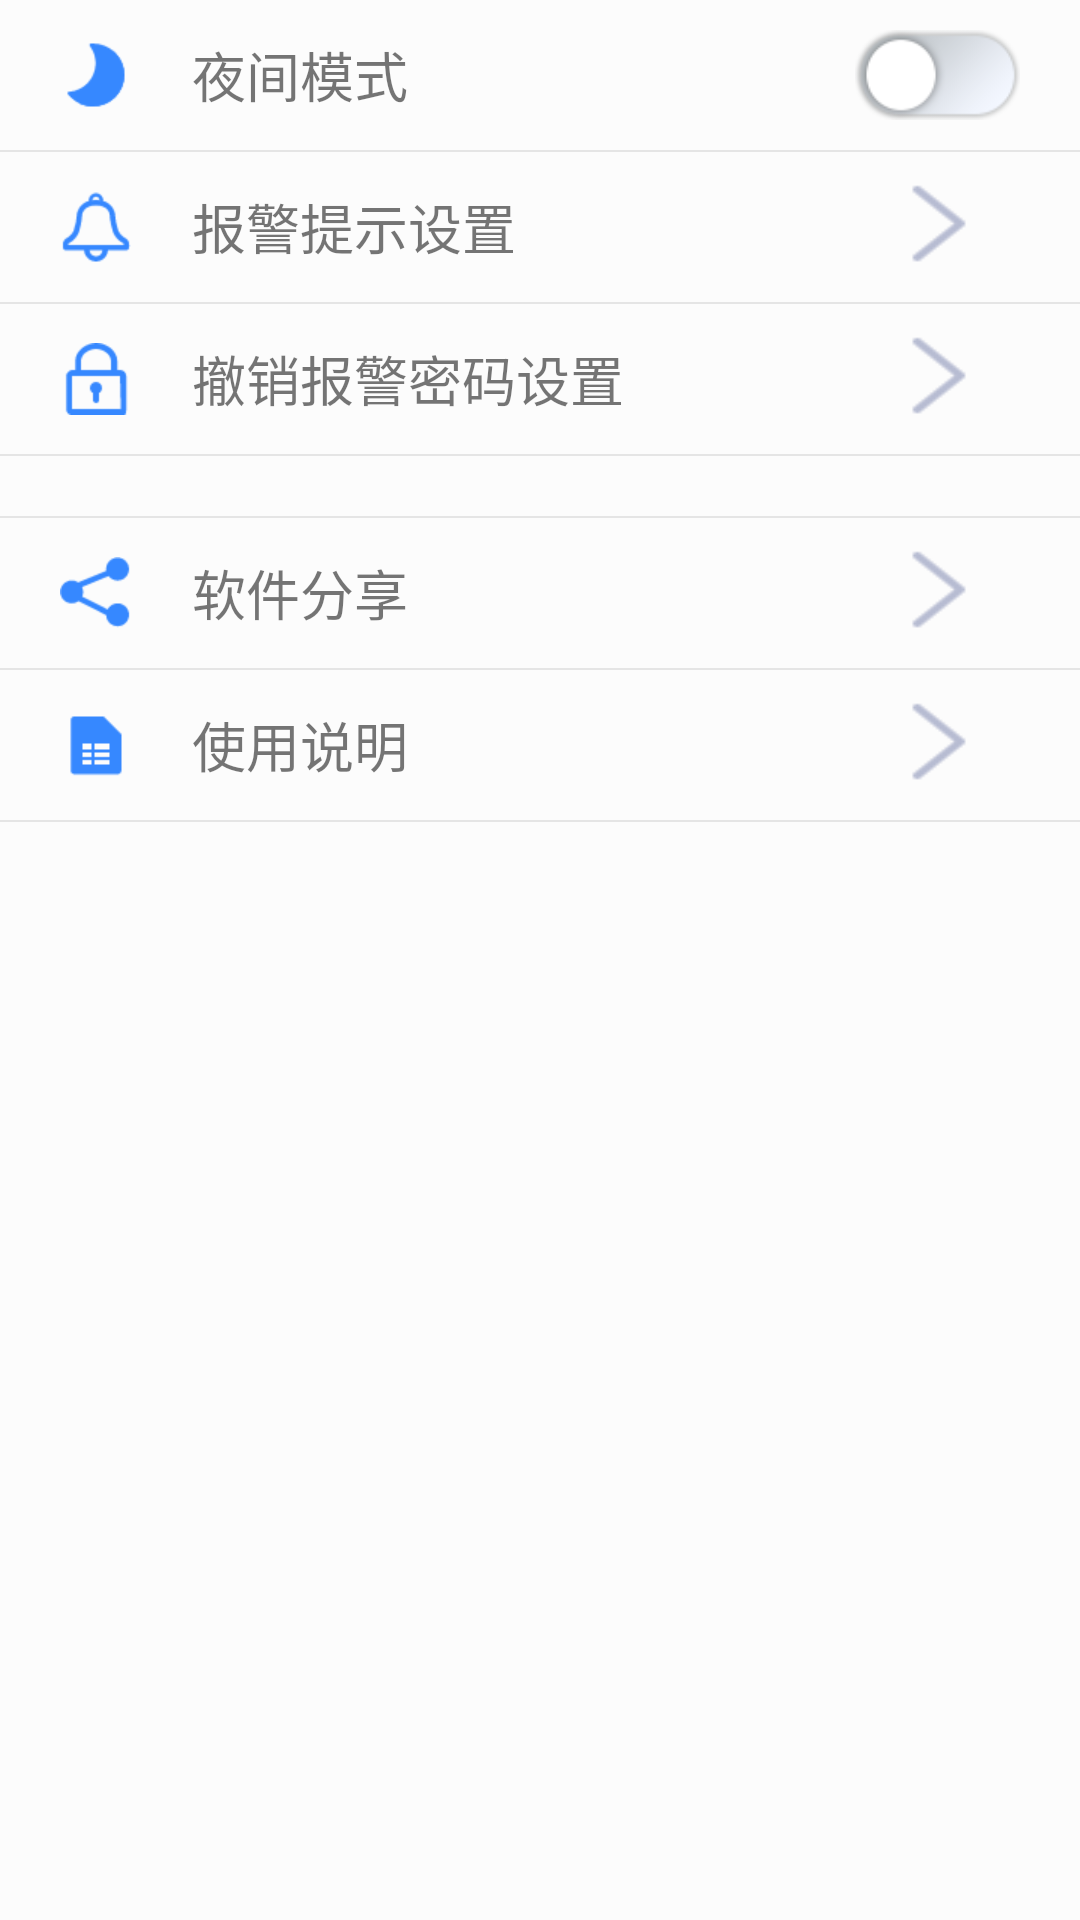

Produce the Android XML layout that renders to this screen, including the resource entries it uses.
<!-- AndroidManifest.xml: application theme AppTheme -->
<!-- res/layout/set_fragment.xml -->
<?xml version="1.0" encoding="utf-8"?>
<LinearLayout xmlns:android="http://schemas.android.com/apk/res/android"
    android:orientation="vertical"
    android:background="@color/bg_topbar"
    android:layout_width="match_parent"
    android:layout_height="match_parent">
    
   <LinearLayout
       android:orientation="horizontal"
       android:layout_width="match_parent"
       android:layout_height="50dp">
       <RelativeLayout
           android:background="@color/bg_topbar"
           android:layout_width="match_parent"
           android:layout_height="match_parent">
           <ImageView
               android:id="@+id/light"
               android:src="@mipmap/icon_night"
               android:layout_width="wrap_content"
               android:layout_height="wrap_content"
               android:layout_marginLeft="20dp"
               android:layout_centerVertical="true"
               />
           <LinearLayout
               android:layout_toRightOf="@+id/light"
               android:layout_marginLeft="20dp"
               android:layout_centerVertical="true"
               android:orientation="vertical"
               android:layout_width="180dp"
               android:layout_height="wrap_content">
               <TextView
               android:layout_weight="1"
               android:textSize="@dimen/Text_size"
               android:layout_centerVertical="true"
               android:text="@string/settings_lights_mode"
               android:layout_width="wrap_content"
               android:layout_height="wrap_content" />
           </LinearLayout>
           <Switch
               android:id="@+id/switch_light"
               android:layout_alignParentEnd="true"
               android:layout_marginEnd="20dp"
               android:layout_centerVertical="true"
               android:background="@drawable/selector_bg_switch"
               android:thumb="@android:color/transparent"
               android:layout_width="55dp"
               android:layout_height="30dp" />
       </RelativeLayout>
   </LinearLayout>
   <View
        android:layout_width="match_parent"
        android:layout_height="2px"
        android:background="@color/div_white"
        android:layout_alignParentBottom="true"/>
    
    <LinearLayout
        android:orientation="horizontal"
        android:layout_width="match_parent"
        android:layout_height="50dp">
        <RelativeLayout
            android:background="@color/bg_topbar"
            android:layout_width="match_parent"
            android:layout_height="match_parent">
            <ImageView
                android:id="@+id/prompt"
                android:src="@mipmap/icon_alarm"
                android:layout_width="wrap_content"
                android:layout_height="wrap_content"
                android:layout_marginLeft="20dp"
                android:layout_centerVertical="true"
                />
            <LinearLayout
                android:layout_toRightOf="@+id/prompt"
                android:layout_marginLeft="20dp"
                android:layout_centerVertical="true"
                android:orientation="vertical"
                android:layout_width="180dp"
                android:layout_height="wrap_content">
                <TextView
                    android:layout_weight="1"
                    android:textSize="@dimen/Text_size"
                    android:layout_centerVertical="true"
                    android:text="@string/settings_prompt_mode"
                    android:layout_width="wrap_content"
                    android:layout_height="wrap_content" />
            </LinearLayout>
            <ImageView
                android:id="@+id/switch_prompt"
                android:layout_alignParentEnd="true"
                android:layout_marginEnd="20dp"
                android:layout_centerVertical="true"
                android:background="@mipmap/icon_ms_point"
                android:thumb="@android:color/transparent"
                android:layout_width="55dp"
                android:layout_height="50dp" />
        </RelativeLayout>
    </LinearLayout>
    <View
        android:layout_width="match_parent"
        android:layout_height="2px"
        android:background="@color/div_white"
        android:layout_alignParentBottom="true"/>
    
    <LinearLayout
        android:orientation="horizontal"
        android:layout_width="match_parent"
        android:layout_height="50dp">
        <RelativeLayout
            android:background="@color/bg_topbar"
            android:layout_width="match_parent"
            android:layout_height="match_parent">
            <ImageView
                android:id="@+id/password"
                android:src="@mipmap/icon_password"
                android:layout_width="wrap_content"
                android:layout_height="wrap_content"
                android:layout_marginLeft="20dp"
                android:layout_centerVertical="true"
                />
            <LinearLayout
                android:layout_toRightOf="@+id/password"
                android:layout_marginLeft="20dp"
                android:layout_centerVertical="true"
                android:orientation="vertical"
                android:layout_width="180dp"
                android:layout_height="wrap_content">
                <TextView
                    android:layout_weight="1"
                    android:textSize="@dimen/Text_size"
                    android:layout_centerVertical="true"
                    android:text="@string/settings_password_mode"
                    android:layout_width="wrap_content"
                    android:layout_height="wrap_content" />
            </LinearLayout>
            <ImageView
                android:id="@+id/switch_password"
                android:layout_alignParentEnd="true"
                android:layout_marginEnd="20dp"
                android:layout_centerVertical="true"
                android:background="@mipmap/icon_ms_point"
                android:thumb="@android:color/transparent"
                android:layout_width="55dp"
                android:layout_height="50dp" />
        </RelativeLayout>
    </LinearLayout>
    <View
        android:layout_width="match_parent"
        android:layout_height="2px"
        android:background="@color/div_white"
        android:layout_alignParentBottom="true"/>
    <View
        android:layout_marginTop="20dp"
        android:layout_width="match_parent"
        android:layout_height="2px"
        android:background="@color/div_white"
        android:layout_alignParentBottom="true"/>
    
    <LinearLayout
        android:orientation="horizontal"
        android:layout_width="match_parent"
        android:layout_height="50dp">
        <RelativeLayout
            android:background="@color/bg_topbar"
            android:layout_width="match_parent"
            android:layout_height="match_parent">
            <ImageView
                android:id="@+id/share"
                android:src="@mipmap/icon_share"
                android:layout_width="wrap_content"
                android:layout_height="wrap_content"
                android:layout_marginLeft="20dp"
                android:layout_centerVertical="true"
                />
            <LinearLayout
                android:layout_toRightOf="@+id/share"
                android:layout_marginLeft="20dp"
                android:layout_centerVertical="true"
                android:orientation="vertical"
                android:layout_width="180dp"
                android:layout_height="wrap_content">
                <TextView
                    android:layout_weight="1"
                    android:textSize="@dimen/Text_size"
                    android:layout_centerVertical="true"
                    android:text="@string/settings_share_mode"
                    android:layout_width="wrap_content"
                    android:layout_height="wrap_content" />
            </LinearLayout>
            <ImageView
                android:id="@+id/switch_share"
                android:layout_alignParentEnd="true"
                android:layout_marginEnd="20dp"
                android:layout_centerVertical="true"
                android:background="@mipmap/icon_ms_point"
                android:thumb="@android:color/transparent"
                android:layout_width="55dp"
                android:layout_height="50dp" />
        </RelativeLayout>
    </LinearLayout>
    <View
        android:layout_width="match_parent"
        android:layout_height="2px"
        android:background="@color/div_white"
        android:layout_alignParentBottom="true"/>
    
    <LinearLayout
        android:orientation="horizontal"
        android:layout_width="match_parent"
        android:layout_height="50dp">
        <RelativeLayout
            android:background="@color/bg_topbar"
            android:layout_width="match_parent"
            android:layout_height="match_parent">
            <ImageView
                android:id="@+id/description"
                android:src="@mipmap/icon_description"
                android:layout_width="wrap_content"
                android:layout_height="wrap_content"
                android:layout_marginLeft="20dp"
                android:layout_centerVertical="true"
                />
            <LinearLayout
                android:layout_toRightOf="@+id/description"
                android:layout_marginLeft="20dp"
                android:layout_centerVertical="true"
                android:orientation="vertical"
                android:layout_width="180dp"
                android:layout_height="wrap_content">
                <TextView
                    android:layout_weight="1"
                    android:textSize="@dimen/Text_size"
                    android:layout_centerVertical="true"
                    android:text="@string/settings_description_mode"
                    android:layout_width="wrap_content"
                    android:layout_height="wrap_content" />
            </LinearLayout>
            <ImageView
                android:id="@+id/switch_description"
                android:layout_alignParentEnd="true"
                android:layout_marginEnd="20dp"
                android:layout_centerVertical="true"
                android:background="@mipmap/icon_ms_point"
                android:thumb="@android:color/transparent"
                android:layout_width="55dp"
                android:layout_height="50dp" />
        </RelativeLayout>
    </LinearLayout>
    <View
        android:layout_width="match_parent"
        android:layout_height="2px"
        android:background="@color/div_white"
        android:layout_alignParentBottom="true"/>
</LinearLayout>
<!-- resources referenced by this layout -->
<resources>
  <color name="bg_topbar">#FCFCFC</color>
  <color name="div_white">#E5E5E5</color>
  <dimen name="Text_size">18dp</dimen>
  <!-- drawable selector_bg_switch (drawable) -->
  <?xml version="1.0" encoding="utf-8"?>
  <selector xmlns:android="http://schemas.android.com/apk/res/android">
      <item android:drawable="@drawable/switch_off_normal" android:state_checked="false" />
      <item android:drawable="@drawable/switch_on_normal" android:state_checked="true" />
  
  </selector>
  <!-- mipmap icon_alarm: png bitmap (mipmap-xhdpi, 1713 bytes) -->
  <!-- mipmap icon_description: png bitmap (mipmap-xhdpi, 1154 bytes) -->
  <!-- mipmap icon_ms_point: png bitmap (mipmap-xhdpi, 1350 bytes) -->
  <!-- mipmap icon_night: png bitmap (mipmap-xhdpi, 1509 bytes) -->
  <!-- mipmap icon_password: png bitmap (mipmap-xhdpi, 1462 bytes) -->
  <!-- mipmap icon_share: png bitmap (mipmap-xhdpi, 1599 bytes) -->
  <string name="settings_description_mode">使用说明</string>
  <string name="settings_lights_mode">夜间模式</string>
  <string name="settings_password_mode">撤销报警密码设置</string>
  <string name="settings_prompt_mode">报警提示设置</string>
  <string name="settings_share_mode">软件分享</string>
  <style name="AppTheme" parent="Theme.AppCompat.Light.NoActionBar">
          
          <item name="colorPrimary">@color/colorPrimary</item>
          <item name="colorPrimaryDark">@color/colorPrimaryDark</item>
          <item name="colorAccent">@color/colorAccent</item>
      </style>
  <!-- drawable switch_off_normal: png bitmap (drawable, 4299 bytes) -->
  <!-- drawable switch_on_normal: png bitmap (drawable, 4292 bytes) -->
  <color name="colorPrimary">#008577</color>
  <color name="colorPrimaryDark">#00574B</color>
  <color name="colorAccent">#D81B60</color>
</resources>
